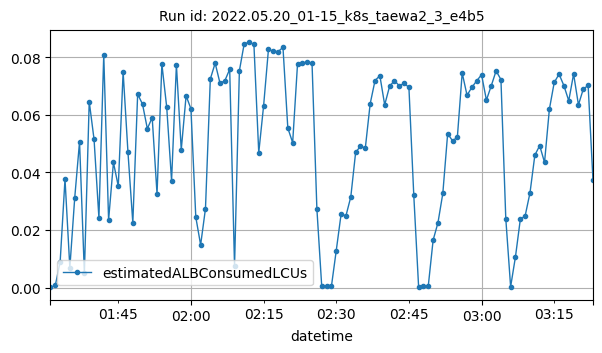

Values plotted in this chart, from the file beside it:
datetime, estimatedALBConsumedLCUs
2022-05-20T01:31:00Z, 3e-05
2022-05-20T01:32:00Z, 0.00073
2022-05-20T01:33:00Z, 0.00895
2022-05-20T01:34:00Z, 0.03768
2022-05-20T01:35:00Z, 0.00687
2022-05-20T01:36:00Z, 0.03104
2022-05-20T01:37:00Z, 0.05062
2022-05-20T01:38:00Z, 0.00499
2022-05-20T01:39:00Z, 0.06462
2022-05-20T01:40:00Z, 0.05143
2022-05-20T01:41:00Z, 0.02423
2022-05-20T01:42:00Z, 0.08088
2022-05-20T01:43:00Z, 0.02344
2022-05-20T01:44:00Z, 0.04346
2022-05-20T01:45:00Z, 0.0352
2022-05-20T01:46:00Z, 0.07489
2022-05-20T01:47:00Z, 0.04695
2022-05-20T01:48:00Z, 0.02248
2022-05-20T01:49:00Z, 0.06719
2022-05-20T01:50:00Z, 0.06371
2022-05-20T01:51:00Z, 0.05519
2022-05-20T01:52:00Z, 0.05905
2022-05-20T01:53:00Z, 0.03249
2022-05-20T01:54:00Z, 0.0776
2022-05-20T01:55:00Z, 0.06263
2022-05-20T01:56:00Z, 0.0371
2022-05-20T01:57:00Z, 0.07736
2022-05-20T01:58:00Z, 0.04786
2022-05-20T01:59:00Z, 0.06663
2022-05-20T02:00:00Z, 0.06208
2022-05-20T02:01:00Z, 0.0245
2022-05-20T02:02:00Z, 0.01482
2022-05-20T02:03:00Z, 0.0274
2022-05-20T02:04:00Z, 0.07244
2022-05-20T02:05:00Z, 0.07795
2022-05-20T02:06:00Z, 0.07098
2022-05-20T02:07:00Z, 0.07185
2022-05-20T02:08:00Z, 0.07581
2022-05-20T02:09:00Z, 0.00741
2022-05-20T02:10:00Z, 0.07529
2022-05-20T02:11:00Z, 0.08474
2022-05-20T02:12:00Z, 0.08513
2022-05-20T02:13:00Z, 0.08451
2022-05-20T02:14:00Z, 0.04685
2022-05-20T02:15:00Z, 0.06312
2022-05-20T02:16:00Z, 0.0827
2022-05-20T02:17:00Z, 0.08213
2022-05-20T02:18:00Z, 0.08193
2022-05-20T02:19:00Z, 0.08346
2022-05-20T02:20:00Z, 0.05542
2022-05-20T02:21:00Z, 0.05033
2022-05-20T02:22:00Z, 0.07753
2022-05-20T02:23:00Z, 0.07814
2022-05-20T02:24:00Z, 0.07823
2022-05-20T02:25:00Z, 0.07794
2022-05-20T02:26:00Z, 0.02737
2022-05-20T02:27:00Z, 0.00048
2022-05-20T02:28:00Z, 0.00039
2022-05-20T02:29:00Z, 0.0004
2022-05-20T02:30:00Z, 0.01287
... 53 more rows
